5-way image classification set "datasets" from GitHub (MChandraR/MangroveClassification); label vocabulary: Bruguiera Gymnorrhiza, Lumnitzera Littorea, Rhizophora Apiculata, Sonneratia Alba, Xylocarpus Granatum.

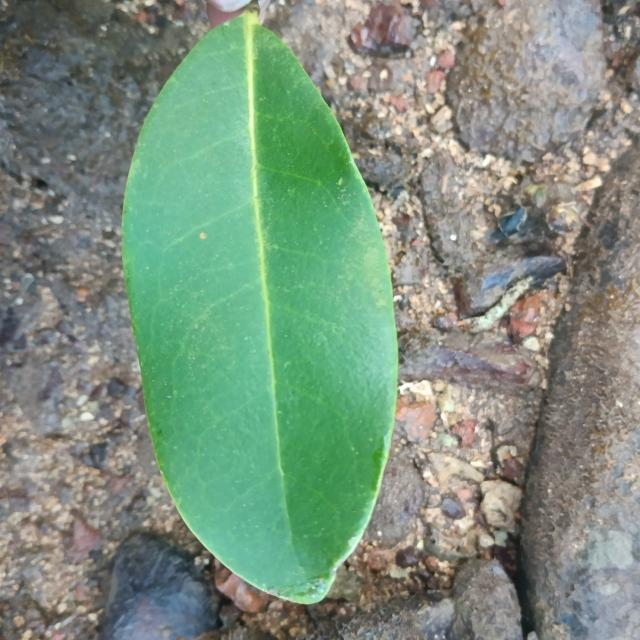
Label: Xylocarpus Granatum

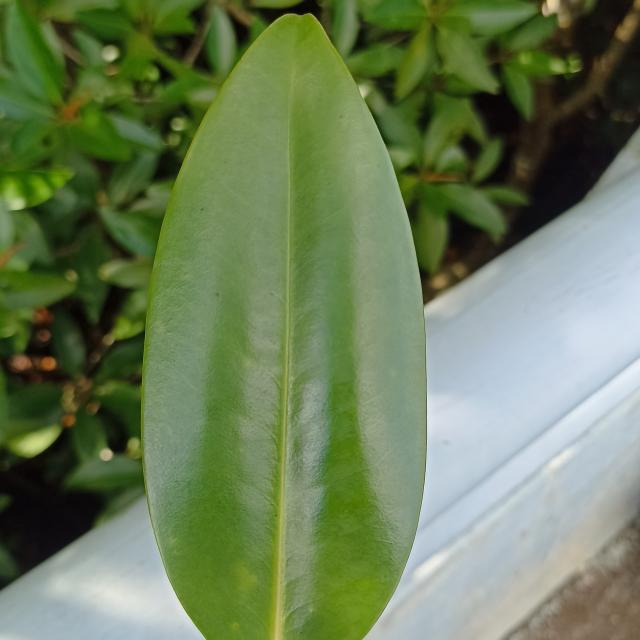
Label: Bruguiera Gymnorrhiza

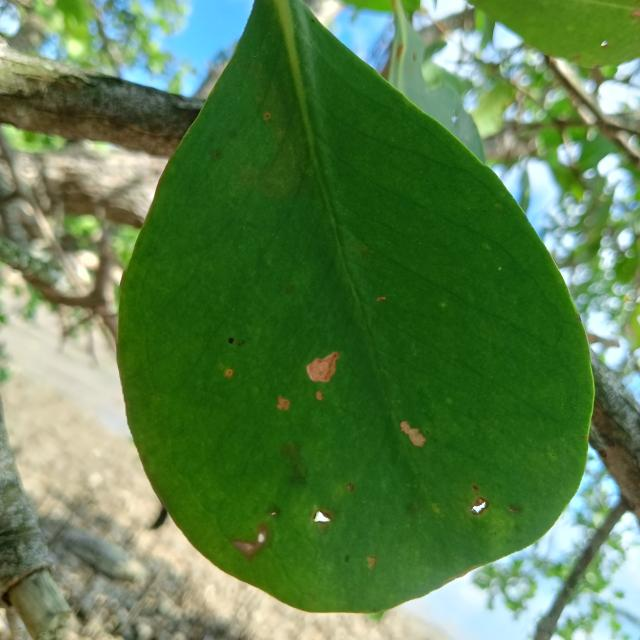
Label: Sonneratia Alba

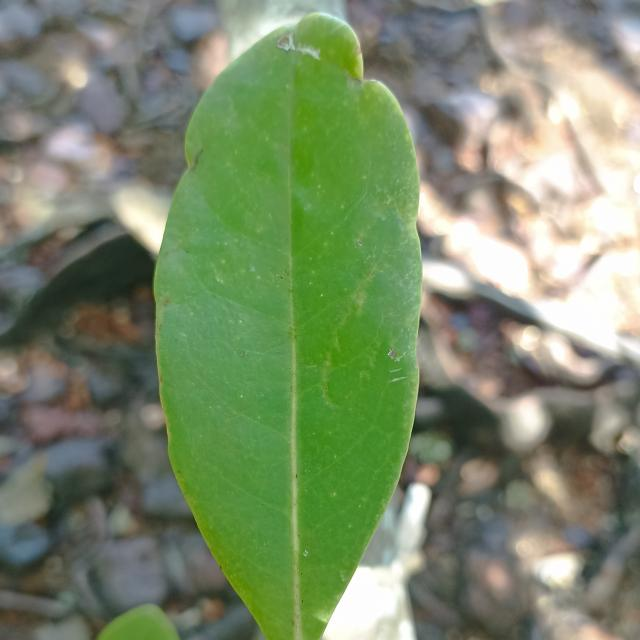
Label: Xylocarpus Granatum

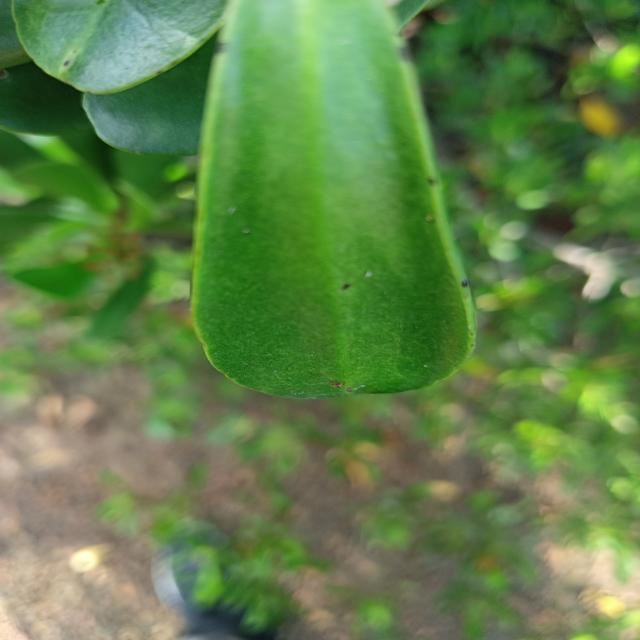
Label: Lumnitzera Littorea

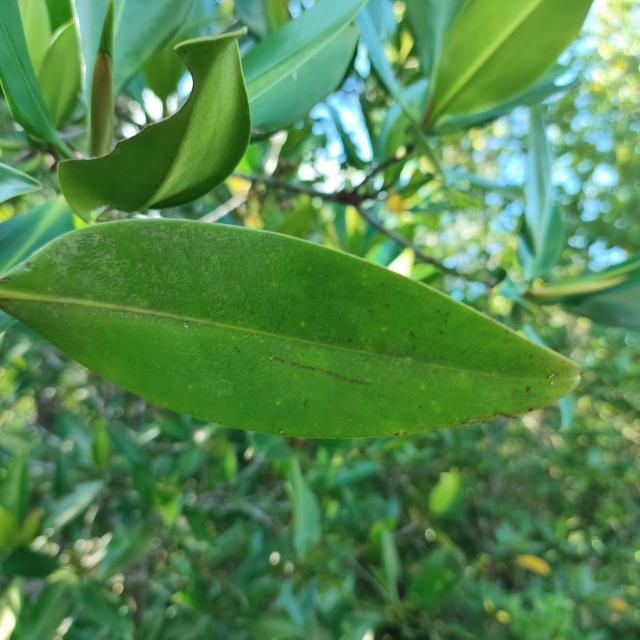
Label: Rhizophora Apiculata
